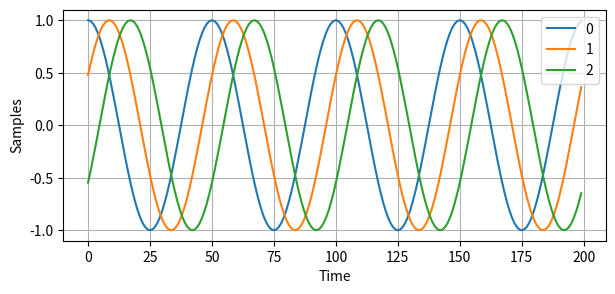
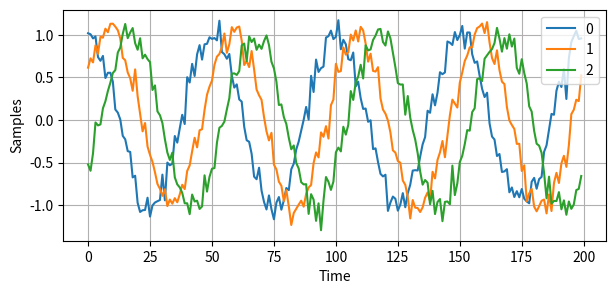
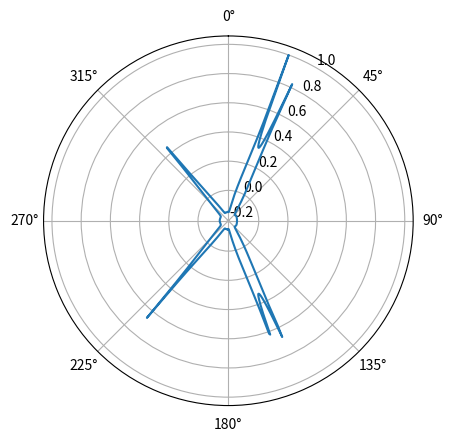

The matplotlib source for these figures, in order:





# https://zhuanlan.zhihu.com/p/678205710

import numpy as np
import matplotlib.pyplot as plt
from scipy import signal
from matplotlib.animation import FuncAnimation

sample_rate = 1e6
N = 10000 # number of samples to simulate

# Create a tone to act as the transmitted signal
t = np.arange(N)/sample_rate
f_tone = 0.02e6
tx = np.exp(2j*np.pi*f_tone*t)

# Simulate three omnidirectional antennas in a line with 1/2 wavelength between adjancent ones, receiving a signal that arrives at an angle

d = 0.5
Nr = 3
theta_degrees = 20 # direction of arrival
theta = theta_degrees / 180 * np.pi # convert to radians
a = np.exp(-2j * np.pi * d * np.arange(Nr) * np.sin(theta))
print(a)

# we have to do a matrix multiplication of a and tx, so first lets convert both to matrix' instead of numpy arrays which dont let us do 1d matrix math
a = np.asmatrix(a)
tx = np.asmatrix(tx)

# so how do we use this? simple:

r = a.T @ tx  # matrix multiply. dont get too caught up by the transpose a, the important thing is we're multiplying the array factor by the tx signal
print(r.shape) # r is now going to be a 2D array, 1d is time and 1d is spatial

# Plot the real part of the first 200 samples of all three elements

fig, (ax1) = plt.subplots(1, 1, figsize=(7, 3))
ax1.plot(np.asarray(r[0,:]).squeeze().real[0:200]) # the asarray and squeeze are just annoyances we have to do because we came from a matrix
ax1.plot(np.asarray(r[1,:]).squeeze().real[0:200])
ax1.plot(np.asarray(r[2,:]).squeeze().real[0:200])
ax1.set_ylabel("Samples")
ax1.set_xlabel("Time")
ax1.grid()
ax1.legend(['0','1','2'], loc=1)
plt.show()

# note the phase shifts, they are also there on the imaginary portions of the samples

# So far this has been simulating the recieving of a signal from a certain angle of arrival
# in your typical DOA problem you are given samples and have to estimate the angle of arrival(s)
# there are also problems where you have multiple receives signals from different directions and one is the SOI while another might be a jammer or interferer you have to null out

# One thing we didnt both doing- lets add noise to this recieved signal.
# AWGN with a phase shift applied is still AWGN so we can add it after or before the array factor is applied, doesnt really matter, we'll do it after
# we need to make sure each element gets an independent noise signal added

n = np.random.randn(Nr, N) + 1j*np.random.randn(Nr, N)
r = r + 0.1*n


fig, (ax1) = plt.subplots(1, 1, figsize=(7, 3))
ax1.plot(np.asarray(r[0,:]).squeeze().real[0:200]) # the asarray and squeeze are just annoyances we have to do because we came from a matrix
ax1.plot(np.asarray(r[1,:]).squeeze().real[0:200])
ax1.plot(np.asarray(r[2,:]).squeeze().real[0:200])
ax1.set_ylabel("Samples")
ax1.set_xlabel("Time")
ax1.grid()
ax1.legend(['0','1','2'], loc=1)
plt.show()


if True:
    Nr = 8 # 8 elements
    theta1 = 20 / 180 * np.pi # convert to radians
    theta2 = 25 / 180 * np.pi
    theta3 = -40 / 180 * np.pi
    a1 = np.asmatrix(np.exp(-2j * np.pi * d * np.arange(Nr) * np.sin(theta1)))
    a2 = np.asmatrix(np.exp(-2j * np.pi * d * np.arange(Nr) * np.sin(theta2)))
    a3 = np.asmatrix(np.exp(-2j * np.pi * d * np.arange(Nr) * np.sin(theta3)))
    # we'll use 3 different frequencies
    r = a1.T @ np.asmatrix(np.exp(2j*np.pi*0.01e6*t)) + \
        a2.T @ np.asmatrix(np.exp(2j*np.pi*0.02e6*t)) + \
        0.1 * a3.T @ np.asmatrix(np.exp(2j*np.pi*0.03e6*t))
    n = np.random.randn(Nr, N) + 1j*np.random.randn(Nr, N)
    r = r + 0.04*n

    # MUSIC Algorithm (part that doesn't change with theta_i)
    num_expected_signals = 3 # Try changing this!
    R = r @ r.H # Calc covariance matrix, it's Nr x Nr
    w, v = np.linalg.eig(R) # eigenvalue decomposition, v[:,i] is the eigenvector corresponding to the eigenvalue w[i]

    if False:
        fig, (ax1) = plt.subplots(1, 1, figsize=(7, 3))
        ax1.plot(10*np.log10(np.abs(w)),'.-')
        ax1.set_xlabel('Index')
        ax1.set_ylabel('Eigenvalue [dB]')
        plt.show()
        #fig.savefig('../_images/doa_eigenvalues.svg', bbox_inches='tight') # I EDITED THIS ONE IN INKSCAPE!!!
        exit()

    eig_val_order = np.argsort(np.abs(w)) # find order of magnitude of eigenvalues
    v = v[:, eig_val_order] # sort eigenvectors using this order
    V = np.asmatrix(np.zeros((Nr, Nr - num_expected_signals), dtype=np.complex64)) # Noise subspace is the rest of the eigenvalues
    for i in range(Nr - num_expected_signals):
        V[:, i] = v[:, i]

    theta_scan = np.linspace(-1*np.pi, np.pi, 1000) # 100 different thetas between -180 and +180 degrees
    results = []
    for theta_i in theta_scan:
        a = np.asmatrix(np.exp(-2j * np.pi * d * np.arange(Nr) * np.sin(theta_i))) # look familiar?
        a = a.T
        metric = 1 / (a.H @ V @ V.H @ a) # The main MUSIC equation
        metric = np.abs(metric[0,0]) # take magnitude
        metric = 10*np.log10(metric) # convert to dB
        results.append(metric)

    results /= np.max(results) # normalize

    fig, ax = plt.subplots(subplot_kw={'projection': 'polar'})
    ax.plot(theta_scan, results) # MAKE SURE TO USE RADIAN FOR POLAR
    ax.set_theta_zero_location('N') # make 0 degrees point up
    ax.set_theta_direction(-1) # increase clockwise
    ax.set_rlabel_position(30)  # Move grid labels away from other labels
    plt.show()
    #fig.savefig('../_images/doa_music.svg', bbox_inches='tight')

    # exit()
